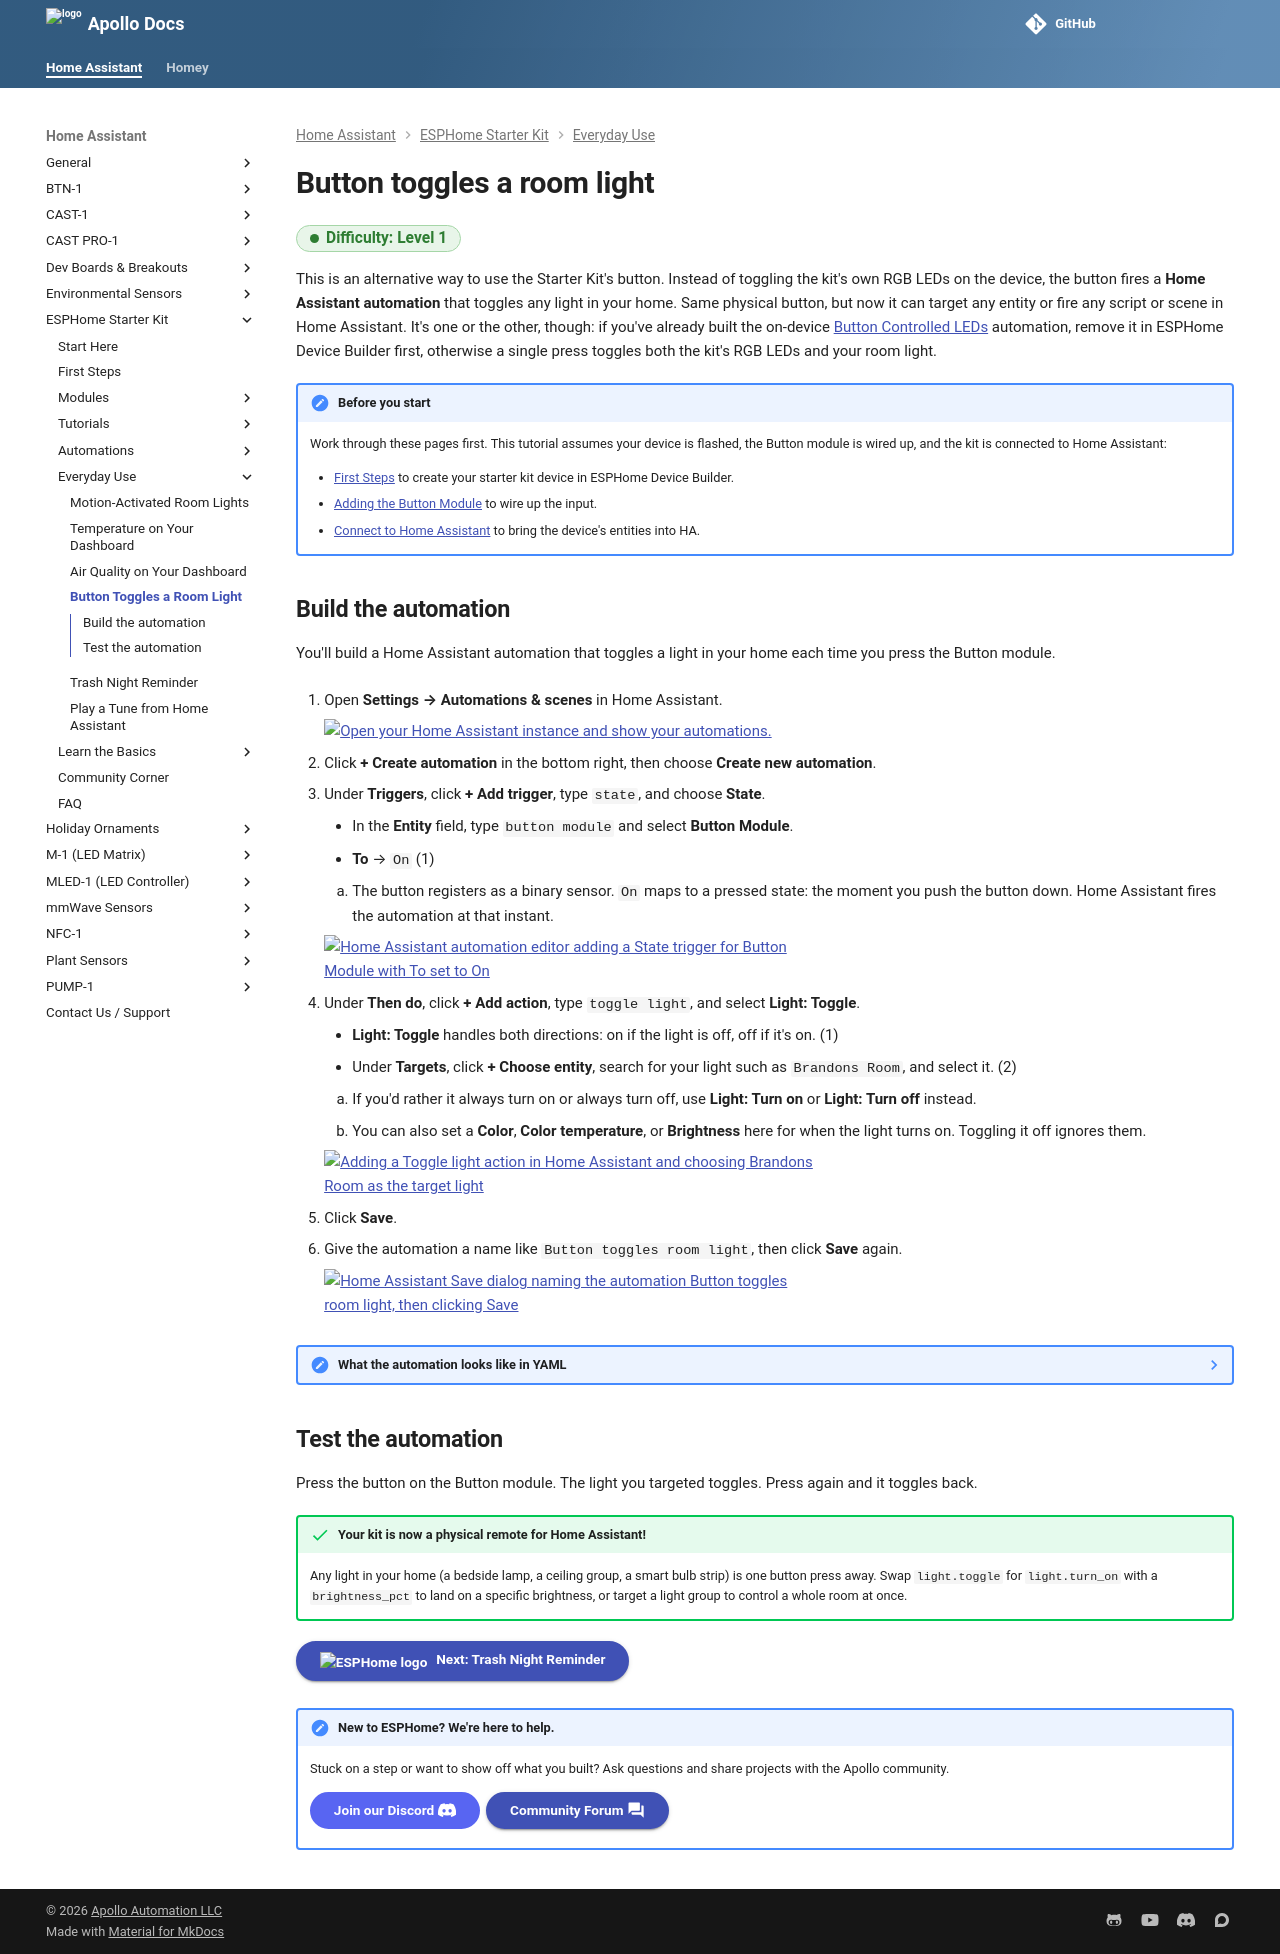

repository: ApolloAutomation/docs · page: products/ESPHome-Starter-Kit/everyday-use/button-toggles-room-light/index.html · generator: mkdocs

---
title: Button toggles a room light
description: >-
  Build a Home Assistant automation that uses your ESPHome Starter Kit's
  button to toggle any light in your home.
---
# Button toggles a room light

<span class="difficulty lvl-1">Difficulty: Level 1</span>

This is an alternative way to use the Starter Kit's button. Instead of toggling the kit's own RGB LEDs on the device, the button fires a **Home Assistant automation** that toggles any light in your home. Same physical button, but now it can target any entity or fire any script or scene in Home Assistant. It's one or the other, though: if you've already built the on-device [Button Controlled LEDs](../automations/button-controlled-leds.md) automation, remove it in ESPHome Device Builder first, otherwise a single press toggles both the kit's RGB LEDs and your room light.

!!! note "Before you start"

    Work through these pages first. This tutorial assumes your device is flashed, the Button module is wired up, and the kit is connected to Home Assistant:

    * [First Steps](../setup/first-steps.md) to create your starter kit device in ESPHome Device Builder.
    * [Adding the Button Module](../modules/button-module.md) to wire up the input.
    * [Connect to Home Assistant](../tutorials/connect-to-home-assistant.md) to bring the device's entities into HA.

## Build the automation

You'll build a Home Assistant automation that toggles a light in your home each time you press the Button module.

1. Open **Settings → Automations & scenes** in Home Assistant.

    [![Open your Home Assistant instance and show your automations.](https://my.home-assistant.io/badges/automations.svg)](https://my.home-assistant.io/redirect/automations/)

2. Click **+ Create automation** in the bottom right, then choose **Create new automation**.
3. Under **Triggers**, click **+ Add trigger**, type `state`, and choose **State**.

    <div class="annotate" markdown>

    - In the **Entity** field, type `button module` and select **Button Module**.
    - **To** → `On` (1)

    </div>

    1.  The button registers as a binary sensor. `On` maps to a pressed state: the moment you push the button down. Home Assistant fires the automation at that instant.

    ![Home Assistant automation editor adding a State trigger for Button Module with To set to On](../../../assets/button-toggles-room-light-hass-automation-example.gif)

4. Under **Then do**, click **+ Add action**, type `toggle light`, and select **Light: Toggle**.

    <div class="annotate" markdown>

    - **Light: Toggle** handles both directions: on if the light is off, off if it's on. (1)
    - Under **Targets**, click **+ Choose entity**, search for your light such as `Brandons Room`, and select it. (2)

    </div>

    1.  If you'd rather it always turn on or always turn off, use **Light: Turn on** or **Light: Turn off** instead.
    2.  You can also set a **Color**, **Color temperature**, or **Brightness** here for when the light turns on. Toggling it off ignores them.

    ![Adding a Toggle light action in Home Assistant and choosing Brandons Room as the target light](../../../assets/button-toggles-room-light-action-example.gif)

5. Click **Save**.
6. Give the automation a name like `Button toggles room light`, then click **Save** again.

    ![Home Assistant Save dialog naming the automation Button toggles room light, then clicking Save](../../../assets/button-toggles-room-light-name-and-save.gif)

??? note "What the automation looks like in YAML"

    Home Assistant stores automations as YAML. Select **Edit in YAML** from the three-dot menu on the automation to see or paste the raw config. Your entity IDs will differ from the example below.

    ```yaml
    alias: Button toggles room light
    description: ""
    triggers:
      - trigger: state
        entity_id:
          - binary_sensor.esphome_starter_kit_button_module
        to:
          - "on"
    conditions: []
    actions:
      - action: light.toggle
        metadata: {}
        target:
          entity_id: light.brandons_room
        data: {}
    mode: single
    ```

## Test the automation

Press the button on the Button module. The light you targeted toggles. Press again and it toggles back.

!!! success "Your kit is now a physical remote for Home Assistant!"

    Any light in your home (a bedside lamp, a ceiling group, a smart bulb strip) is one button press away. Swap `light.toggle` for `light.turn_on` with a `brightness_pct` to land on a specific brightness, or target a light group to control a whole room at once.

<a href="../trash-night-reminder/" class="md-button md-button--primary"><img src="/assets/esphome-logo.svg" alt="ESPHome logo" /> Next: Trash Night Reminder</a>

--8<-- "_snippets/community-help.md"
